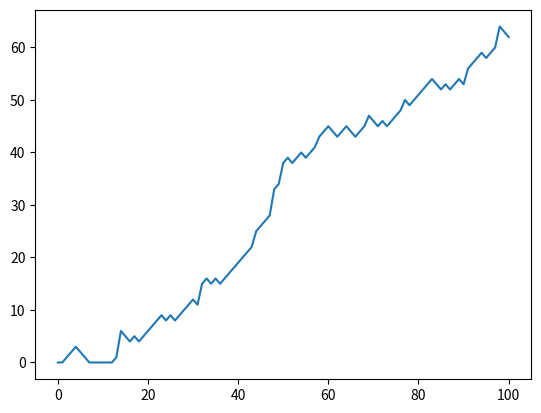

Recreate this plot in Python.
# Import numpy as np
import numpy as np

# Set the seed, will use cerain internal calculation and come up with a solution
np.random.seed(123)

# Generate and print random float
print(np.random.rand())

# Use randint() to simulate a dice
# will print any value from 1-6 , 7 wont be included in the output
print(np.random.randint(1,7))
# Use randint() again
print(np.random.randint(1,7))
#====================================================
step = 50

# Roll the dice
dice=np.random.randint(1,7)

# Finish the control construct
if dice <= 2 :
    step = step - 1
elif dice>2 and dice<=5 :
    step=step+1
else :
    step = step + np.random.randint(1,7)

# Print out dice and step
print(dice)
print(step)

#=====================================================================
# Numpy is imported, seed is set

# Initialization
random_walk = [0]

for x in range(100) :
    step = random_walk[-1]
    dice = np.random.randint(1,7)

    if dice <= 2:
        step = max(0, step - 1)
    elif dice <= 5:
        step = step + 1
    else:
        step = step + np.random.randint(1,7)

    random_walk.append(step)

# Import matplotlib.pyplot as plt
import matplotlib.pyplot as plt
# Plot random_walk
plt.plot(random_walk)

# Show the plot
plt.show()
